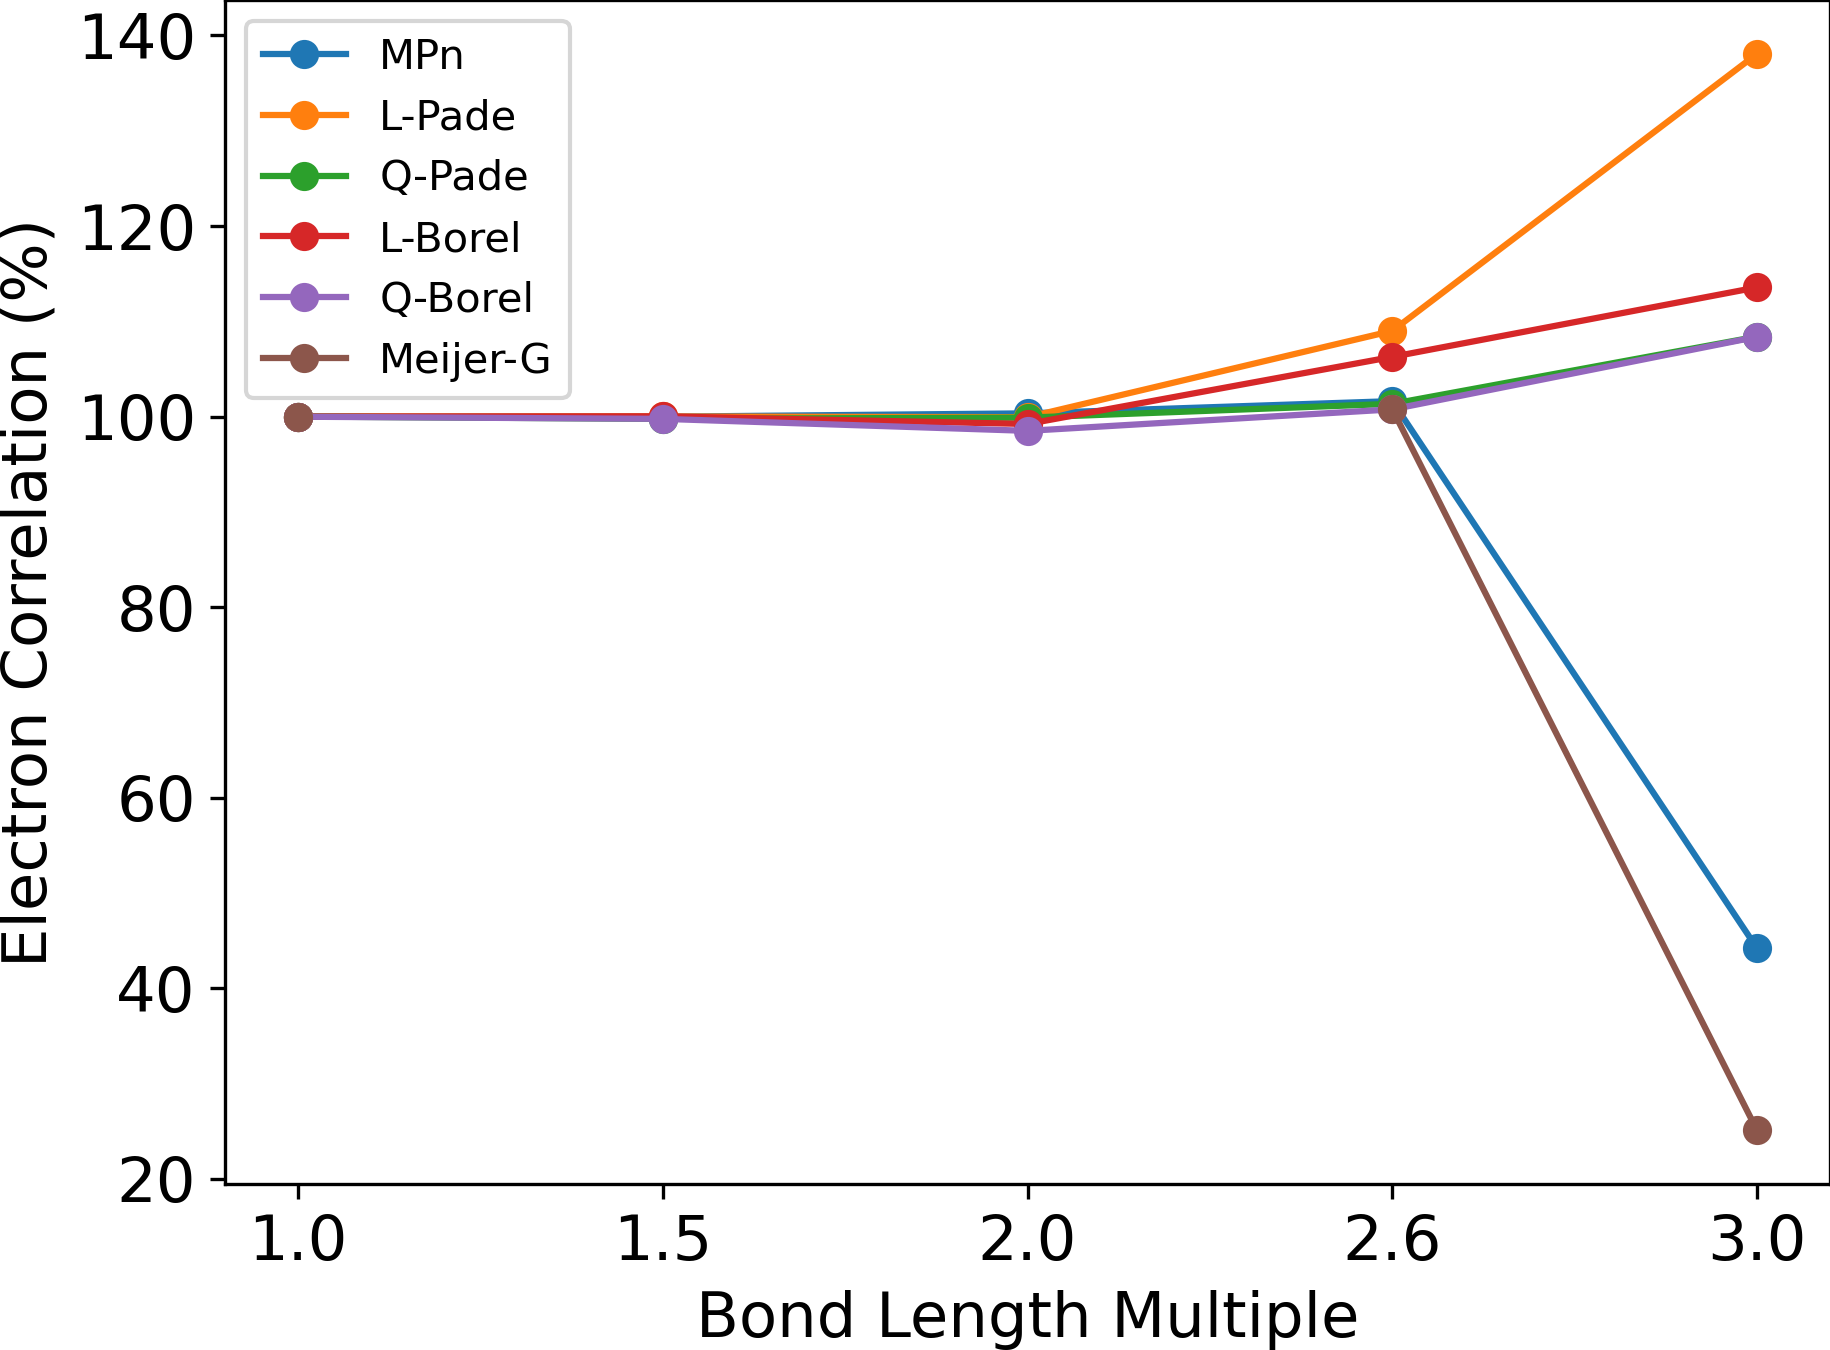

The table this chart was drawn from, first rows:
Distance, MPn, L-Pade, Q-Pade, L-Borel, Q-Borel, Meijer-G
1, 100, 100, 100, 99.99, 99.98, 100
1.5, 99.98, 100, 99.76, 100, 99.76, 
2, 100.3, 99.93, 99.89, 99.22, 98.5, 
2.6, 101.6, 109, 101.3, 106.3, 100.8, 100.8
3, 44.18, 138.1, 108.4, 113.6, 108.4, 25.07
